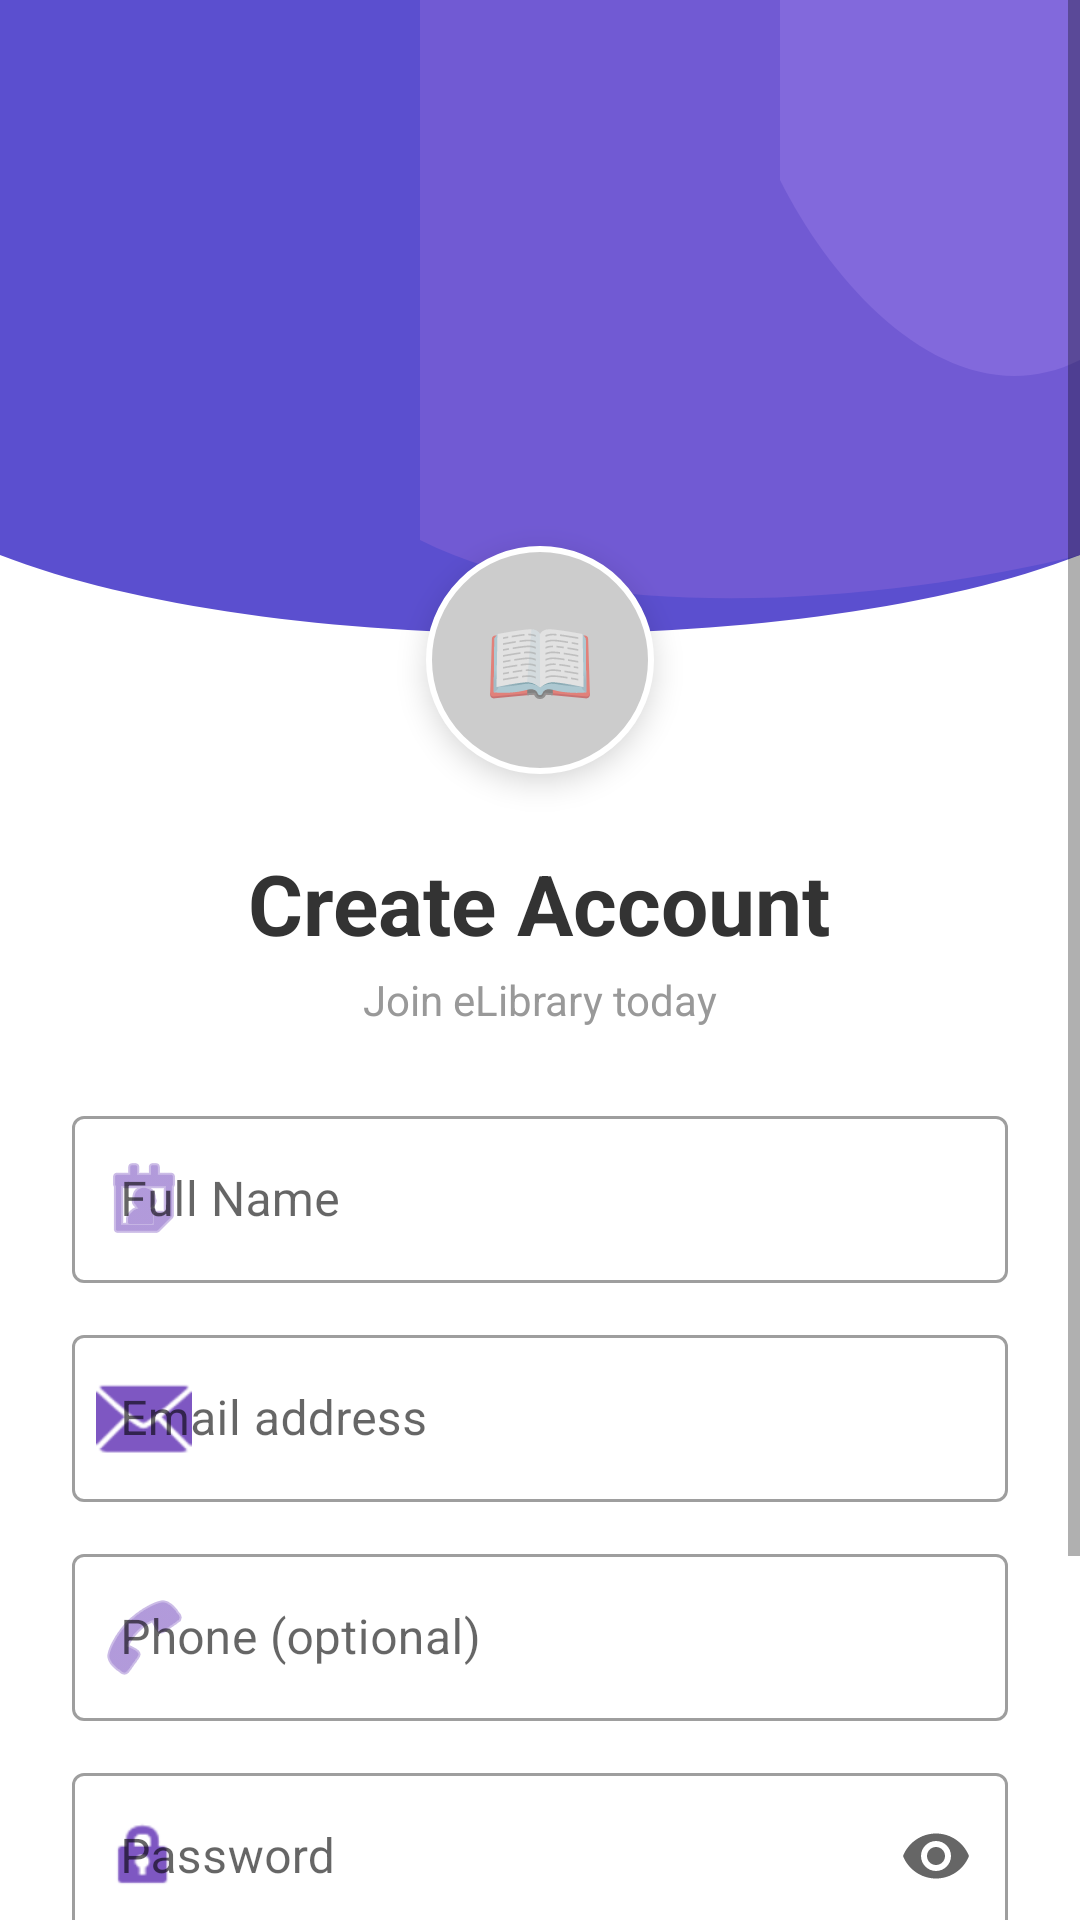

Android layout source for this screen:
<!-- AndroidManifest.xml: activity theme Theme.ELearn.NoActionBar -->
<!-- res/layout/activity_signup.xml -->
<?xml version="1.0" encoding="utf-8"?>
<ScrollView xmlns:android="http://schemas.android.com/apk/res/android"
    xmlns:app="http://schemas.android.com/apk/res-auto"
    android:layout_width="match_parent"
    android:layout_height="match_parent"
    android:background="@android:color/white"
    android:fillViewport="true">

    <LinearLayout
        android:layout_width="match_parent"
        android:layout_height="wrap_content"
        android:orientation="vertical">

        
        <FrameLayout
            android:layout_width="match_parent"
            android:layout_height="250dp">

            <ImageView
                android:layout_width="match_parent"
                android:layout_height="match_parent"
                android:scaleType="fitXY"
                android:src="@drawable/login_header_bg" />

        </FrameLayout>

        
        <FrameLayout
            android:layout_width="76dp"
            android:layout_height="76dp"
            android:layout_gravity="center_horizontal"
            android:translationY="-68dp"
            android:background="@drawable/circle_avatar_bg"
            android:elevation="6dp">

            <TextView
                android:layout_width="match_parent"
                android:layout_height="match_parent"
                android:gravity="center"
                android:text="📖"
                android:textSize="30sp" />

        </FrameLayout>

        
        <LinearLayout
            android:layout_width="match_parent"
            android:layout_height="wrap_content"
            android:layout_marginTop="-44dp"
            android:gravity="center_horizontal"
            android:orientation="vertical">

            <TextView
                android:layout_width="wrap_content"
                android:layout_height="wrap_content"
                android:text="Create Account"
                android:textColor="#333333"
                android:textSize="28sp"
                android:textStyle="bold" />

            <TextView
                android:layout_width="wrap_content"
                android:layout_height="wrap_content"
                android:layout_marginTop="4dp"
                android:text="Join eLibrary today"
                android:textColor="#999999"
                android:textSize="14sp" />

        </LinearLayout>

        
        <LinearLayout
            android:layout_width="match_parent"
            android:layout_height="wrap_content"
            android:orientation="vertical"
            android:paddingStart="24dp"
            android:paddingTop="24dp"
            android:paddingEnd="24dp"
            android:paddingBottom="24dp">

            
            <TextView
                android:id="@+id/successMessage"
                android:layout_width="match_parent"
                android:layout_height="wrap_content"
                android:layout_marginBottom="8dp"
                android:padding="12dp"
                android:textColor="#4CAF50"
                android:textSize="14sp"
                android:visibility="gone" />

            
            <TextView
                android:id="@+id/errorMessage"
                android:layout_width="match_parent"
                android:layout_height="wrap_content"
                android:layout_marginBottom="8dp"
                android:padding="12dp"
                android:textColor="@android:color/holo_red_dark"
                android:textSize="14sp"
                android:visibility="gone" />

            
            <com.google.android.material.textfield.TextInputLayout
                android:id="@+id/nameInputLayout"
                style="@style/Widget.MaterialComponents.TextInputLayout.OutlinedBox"
                android:layout_width="match_parent"
                android:layout_height="wrap_content"
                android:hint="Full Name"
                app:startIconDrawable="@android:drawable/ic_menu_my_calendar"
                app:startIconTint="#7E57C2">

                <com.google.android.material.textfield.TextInputEditText
                    android:id="@+id/nameEditText"
                    android:layout_width="match_parent"
                    android:layout_height="wrap_content"
                    android:inputType="textPersonName" />

            </com.google.android.material.textfield.TextInputLayout>

            <TextView
                android:id="@+id/nameError"
                android:layout_width="wrap_content"
                android:layout_height="wrap_content"
                android:layout_marginStart="4dp"
                android:layout_marginTop="4dp"
                android:textColor="@android:color/holo_red_dark"
                android:textSize="12sp"
                android:visibility="gone" />

            
            <com.google.android.material.textfield.TextInputLayout
                android:id="@+id/emailInputLayout"
                style="@style/Widget.MaterialComponents.TextInputLayout.OutlinedBox"
                android:layout_width="match_parent"
                android:layout_height="wrap_content"
                android:layout_marginTop="12dp"
                android:hint="Email address"
                app:startIconDrawable="@android:drawable/ic_dialog_email"
                app:startIconTint="#7E57C2">

                <com.google.android.material.textfield.TextInputEditText
                    android:id="@+id/emailEditText"
                    android:layout_width="match_parent"
                    android:layout_height="wrap_content"
                    android:inputType="textEmailAddress" />

            </com.google.android.material.textfield.TextInputLayout>

            <TextView
                android:id="@+id/emailError"
                android:layout_width="wrap_content"
                android:layout_height="wrap_content"
                android:layout_marginStart="4dp"
                android:layout_marginTop="4dp"
                android:textColor="@android:color/holo_red_dark"
                android:textSize="12sp"
                android:visibility="gone" />

            
            <com.google.android.material.textfield.TextInputLayout
                android:id="@+id/phoneInputLayout"
                style="@style/Widget.MaterialComponents.TextInputLayout.OutlinedBox"
                android:layout_width="match_parent"
                android:layout_height="wrap_content"
                android:layout_marginTop="12dp"
                android:hint="Phone (optional)"
                app:startIconDrawable="@android:drawable/ic_menu_call"
                app:startIconTint="#7E57C2">

                <com.google.android.material.textfield.TextInputEditText
                    android:id="@+id/phoneEditText"
                    android:layout_width="match_parent"
                    android:layout_height="wrap_content"
                    android:inputType="phone" />

            </com.google.android.material.textfield.TextInputLayout>

            
            <com.google.android.material.textfield.TextInputLayout
                android:id="@+id/passwordInputLayout"
                style="@style/Widget.MaterialComponents.TextInputLayout.OutlinedBox"
                android:layout_width="match_parent"
                android:layout_height="wrap_content"
                android:layout_marginTop="12dp"
                android:hint="Password"
                app:endIconMode="password_toggle"
                app:startIconDrawable="@android:drawable/ic_lock_idle_lock"
                app:startIconTint="#7E57C2">

                <com.google.android.material.textfield.TextInputEditText
                    android:id="@+id/passwordEditText"
                    android:layout_width="match_parent"
                    android:layout_height="wrap_content"
                    android:inputType="textPassword" />

            </com.google.android.material.textfield.TextInputLayout>

            <TextView
                android:id="@+id/passwordError"
                android:layout_width="wrap_content"
                android:layout_height="wrap_content"
                android:layout_marginStart="4dp"
                android:layout_marginTop="4dp"
                android:textColor="@android:color/holo_red_dark"
                android:textSize="12sp"
                android:visibility="gone" />

            
            <FrameLayout
                android:layout_width="match_parent"
                android:layout_height="wrap_content"
                android:layout_marginTop="28dp">

                <Button
                    android:id="@+id/signupButton"
                    android:layout_width="match_parent"
                    android:layout_height="52dp"
                    android:background="@drawable/gradient_button"
                    android:text="Sign Up"
                    android:textAllCaps="false"
                    android:textColor="@android:color/white"
                    android:textSize="17sp"
                    android:fontFamily="sans-serif-medium"
                    android:letterSpacing="0.02" />

                <ProgressBar
                    android:id="@+id/signupProgress"
                    android:layout_width="24dp"
                    android:layout_height="24dp"
                    android:layout_gravity="center"
                    android:indeterminateTint="@android:color/white"
                    android:visibility="gone" />

            </FrameLayout>

            
            <TextView
                android:id="@+id/loginLink"
                android:layout_width="wrap_content"
                android:layout_height="wrap_content"
                android:layout_gravity="center"
                android:layout_marginTop="20dp"
                android:text="Already have an account? Log In"
                android:textColor="#7E57C2"
                android:textSize="14sp" />

        </LinearLayout>

    </LinearLayout>

</ScrollView>
<!-- resources referenced by this layout -->
<resources>
  <!-- drawable circle_avatar_bg (drawable) -->
  <?xml version="1.0" encoding="utf-8"?>
  <shape xmlns:android="http://schemas.android.com/apk/res/android"
      android:shape="oval">
      <solid android:color="#CCCCCC" />
      <stroke
          android:width="2dp"
          android:color="@android:color/white" />
  </shape>
  <!-- drawable gradient_button (drawable) -->
  <?xml version="1.0" encoding="utf-8"?>
  <shape xmlns:android="http://schemas.android.com/apk/res/android"
      android:shape="rectangle">
      <gradient
          android:startColor="#7C3AED"
          android:endColor="#6366F1"
          android:angle="0" />
      <corners android:radius="26dp" />
  </shape>
  <!-- drawable login_header_bg (drawable) -->
  <?xml version="1.0" encoding="utf-8"?>
  <vector xmlns:android="http://schemas.android.com/apk/res/android"
      android:width="360dp"
      android:height="250dp"
      android:viewportWidth="360"
      android:viewportHeight="250">
  
      
      <path
          android:pathData="M0,0 L360,0 L360,185 C270,220 90,220 0,185 Z"
          android:fillColor="#5B4FCF" />
  
      
      <path
          android:pathData="M140,0 L360,0 L360,185 C300,200 200,210 140,180 Z"
          android:fillColor="#7C5FD6"
          android:fillAlpha="0.7" />
  
      
      <path
          android:pathData="M260,0 L360,0 L360,120 C320,140 280,100 260,60 Z"
          android:fillColor="#9B7FE8"
          android:fillAlpha="0.4" />
  
  </vector>
  <style name="Theme.ELearn.NoActionBar">
          <item name="windowActionBar">false</item>
          <item name="windowNoTitle">true</item>
      </style>
</resources>
